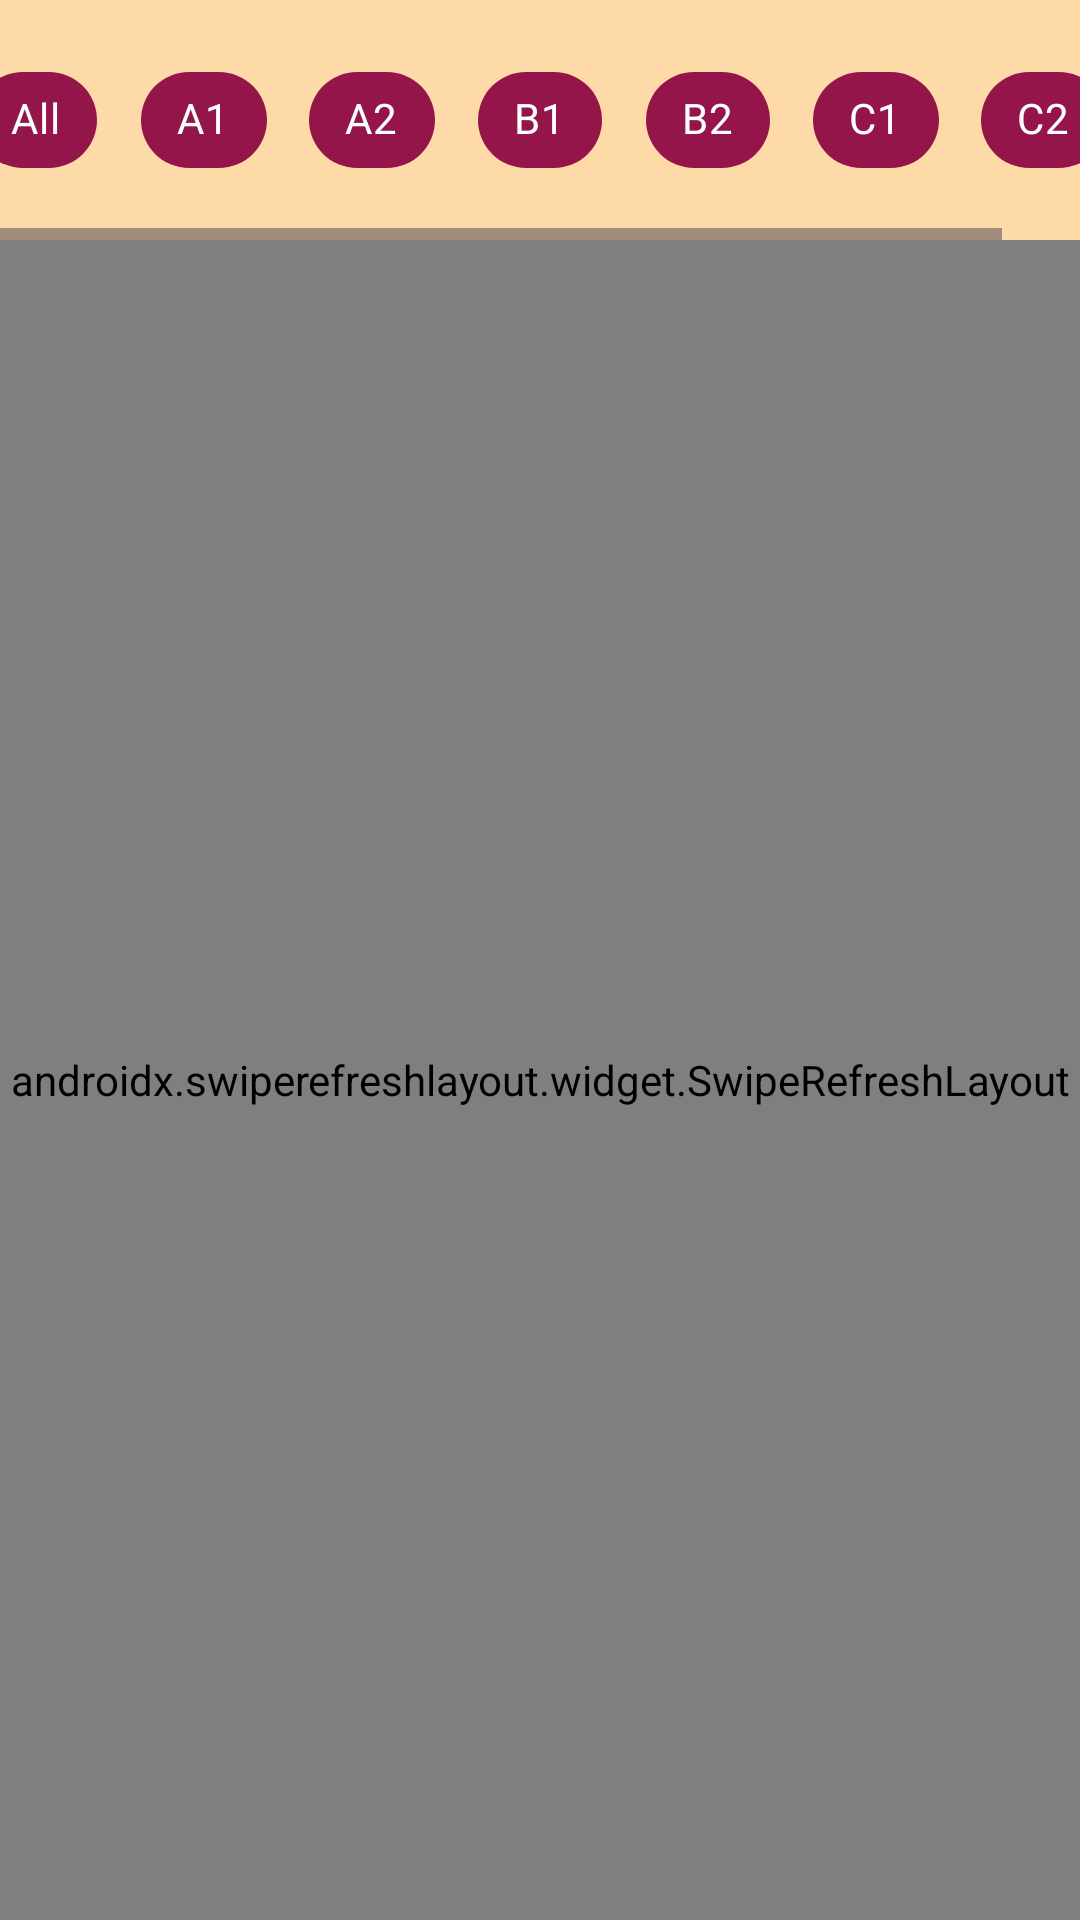

This screen was rendered from an Android layout file. Write that file and the resources it references.
<!-- AndroidManifest.xml: application theme Theme.EnglishCards -->
<!-- res/layout/fragment_word_list.xml -->
<androidx.constraintlayout.widget.ConstraintLayout xmlns:android="http://schemas.android.com/apk/res/android"
    xmlns:app="http://schemas.android.com/apk/res-auto"
    xmlns:tools="http://schemas.android.com/tools"
    android:layout_width="match_parent"
    android:layout_height="match_parent"
    tools:context=".ui.fragment.WordListFragment">

    <HorizontalScrollView
        android:id="@+id/scrollView"
        android:layout_width="match_parent"
        android:layout_height="wrap_content"
        android:background="@color/background"
        app:layout_constraintBottom_toTopOf="@id/swipeRefreshLayout"
        app:layout_constraintEnd_toEndOf="parent"
        app:layout_constraintStart_toStartOf="parent"
        app:layout_constraintTop_toTopOf="parent">

        <com.google.android.material.chip.ChipGroup
            android:id="@+id/levelFilterLayout"
            android:layout_width="wrap_content"
            android:layout_height="wrap_content"
            android:layout_gravity="center"
            android:padding="16dp"
            android:orientation="horizontal"
            app:singleSelection="true"
            app:chipSpacingHorizontal="8dp">

            <com.google.android.material.chip.Chip
                android:id="@+id/btnAll"
                style="@style/Widget.MaterialComponents.Chip.Filter"
                android:layout_width="wrap_content"
                android:layout_height="wrap_content"
                android:text="@string/all"
                android:textColor="@color/white"
                app:chipBackgroundColor="@color/button_color"/>

            <com.google.android.material.chip.Chip
                android:id="@+id/btn_a1"
                style="@style/Widget.MaterialComponents.Chip.Filter"
                android:layout_width="wrap_content"
                android:layout_height="wrap_content"
                android:text="@string/a1"
                android:textColor="@color/white"
                app:chipBackgroundColor="@color/button_color"/>

            <com.google.android.material.chip.Chip
                android:id="@+id/btn_a2"
                style="@style/Widget.MaterialComponents.Chip.Filter"
                android:layout_width="wrap_content"
                android:layout_height="wrap_content"
                android:text="@string/a2"
                android:textColor="@color/white"
                app:chipBackgroundColor="@color/button_color"/>

            <com.google.android.material.chip.Chip
                android:id="@+id/btn_b1"
                style="@style/Widget.MaterialComponents.Chip.Filter"
                android:layout_width="wrap_content"
                android:layout_height="wrap_content"
                android:text="@string/b1"
                android:textColor="@color/white"
                app:chipBackgroundColor="@color/button_color"/>

            <com.google.android.material.chip.Chip
                android:id="@+id/btn_b2"
                style="@style/Widget.MaterialComponents.Chip.Filter"
                android:layout_width="wrap_content"
                android:layout_height="wrap_content"
                android:text="@string/b2"
                android:textColor="@color/white"
                app:chipBackgroundColor="@color/button_color"/>

            <com.google.android.material.chip.Chip
                android:id="@+id/btn_c1"
                style="@style/Widget.MaterialComponents.Chip.Filter"
                android:layout_width="wrap_content"
                android:layout_height="wrap_content"
                android:text="@string/c1"
                android:textColor="@color/white"
                app:chipBackgroundColor="@color/button_color"/>

            <com.google.android.material.chip.Chip
                android:id="@+id/btn_c2"
                style="@style/Widget.MaterialComponents.Chip.Filter"
                android:layout_width="wrap_content"
                android:layout_height="wrap_content"
                android:text="@string/c2"
                android:textColor="@color/white"
                app:chipBackgroundColor="@color/button_color" />
        </com.google.android.material.chip.ChipGroup>
    </HorizontalScrollView>

    <androidx.swiperefreshlayout.widget.SwipeRefreshLayout
        android:id="@+id/swipeRefreshLayout"
        android:layout_width="match_parent"
        android:layout_height="0dp"
        app:layout_constraintBottom_toBottomOf="parent"
        app:layout_constraintEnd_toEndOf="parent"
        app:layout_constraintStart_toStartOf="parent"
        app:layout_constraintTop_toBottomOf="@id/scrollView">

        <androidx.viewpager2.widget.ViewPager2
            android:id="@+id/viewPagerWordList"
            android:layout_width="match_parent"
            android:layout_height="match_parent" />
    </androidx.swiperefreshlayout.widget.SwipeRefreshLayout>
</androidx.constraintlayout.widget.ConstraintLayout>
<!-- resources referenced by this layout -->
<resources>
  <color name="background">#FFDAA9</color>
  <color name="button_color">#94154A</color>
  <color name="white">#FFFFFFFF</color>
  <string name="a1">A1</string>
  <string name="a2">A2</string>
  <string name="all">All</string>
  <string name="b1">B1</string>
  <string name="b2">B2</string>
  <string name="c1">C1</string>
  <string name="c2">C2</string>
  <style name="Theme.EnglishCards" parent="Base.Theme.EnglishCards" />
  <style name="Base.Theme.EnglishCards" parent="Theme.Material3.DayNight.NoActionBar">
          
          
          <item name="android:statusBarColor">@color/background</item>
      </style>
</resources>
